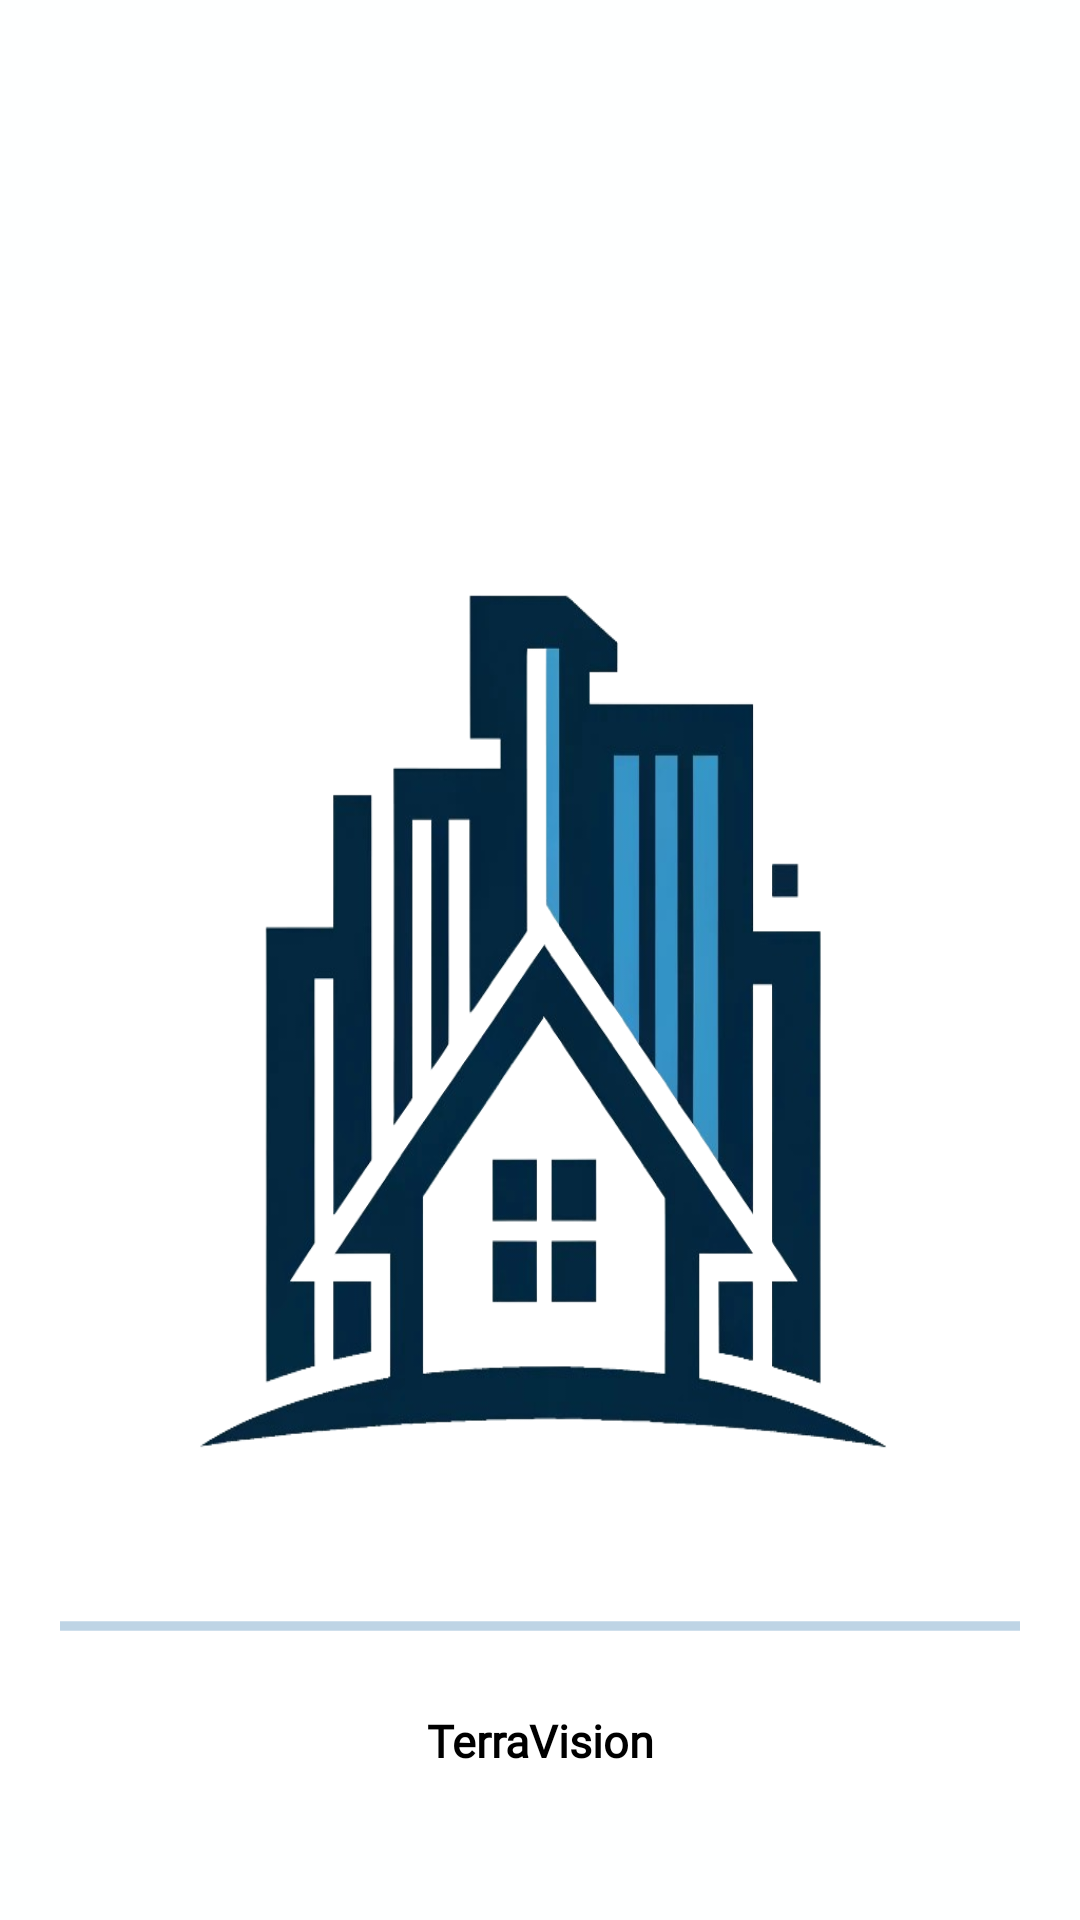

Write the Android layout XML for this screen, with the resource values it uses.
<!-- AndroidManifest.xml: activity theme SplashTheme -->
<!-- res/layout/activity_splash_screen.xml -->
<?xml version="1.0" encoding="utf-8"?>
<androidx.constraintlayout.widget.ConstraintLayout xmlns:android="http://schemas.android.com/apk/res/android"
    xmlns:app="http://schemas.android.com/apk/res-auto"
    xmlns:tools="http://schemas.android.com/tools"
    android:layout_width="match_parent"
    android:layout_height="match_parent"
    android:background="#FEFFFF"
    tools:context=".view.splash.SplashScreenActivity">

    <ImageView
        android:id="@+id/Splash"
        android:layout_width="match_parent"
        android:layout_marginTop="100dp"
        android:layout_height="500dp"
        app:layout_constraintTop_toTopOf="parent"
        app:layout_constraintEnd_toEndOf="parent"
        app:layout_constraintStart_toStartOf="parent"
        android:background="@drawable/splash"/>

    <ProgressBar
        style="@style/Widget.AppCompat.ProgressBar.Horizontal"
        android:id="@+id/progress_bar"
        android:layout_width="match_parent"
        android:layout_height="wrap_content"
        android:indeterminate="true"
        android:indeterminateTint="@color/light_blue_900"
        android:padding="20dp"
        app:layout_constraintBottom_toBottomOf="parent"
        app:layout_constraintEnd_toEndOf="parent"
        app:layout_constraintStart_toStartOf="parent"
        android:layout_marginBottom="70dp"/>

    <TextView
        android:id="@+id/designed"
        android:layout_width="match_parent"
        android:layout_height="wrap_content"
        app:layout_constraintTop_toBottomOf="@+id/progress_bar"
        android:text="TerraVision"
        android:textStyle="bold"
        android:fontFamily="@font/boldd"
        android:textSize="15dp"
        android:gravity="center"
        android:textColor="@color/black"/>

</androidx.constraintlayout.widget.ConstraintLayout>
<!-- resources referenced by this layout -->
<resources>
  <color name="black">#FF000000</color>
  <color name="light_blue_900">#FF01579B</color>
  <!-- drawable splash: png bitmap (drawable, 179446 bytes) -->
  <style name="SplashTheme" parent="Theme.AppCompat.Light.NoActionBar">
          <item name="android:windowBackground">@drawable/logo</item>
      </style>z
  <!-- drawable logo: webp bitmap (drawable, 93272 bytes) -->
</resources>
